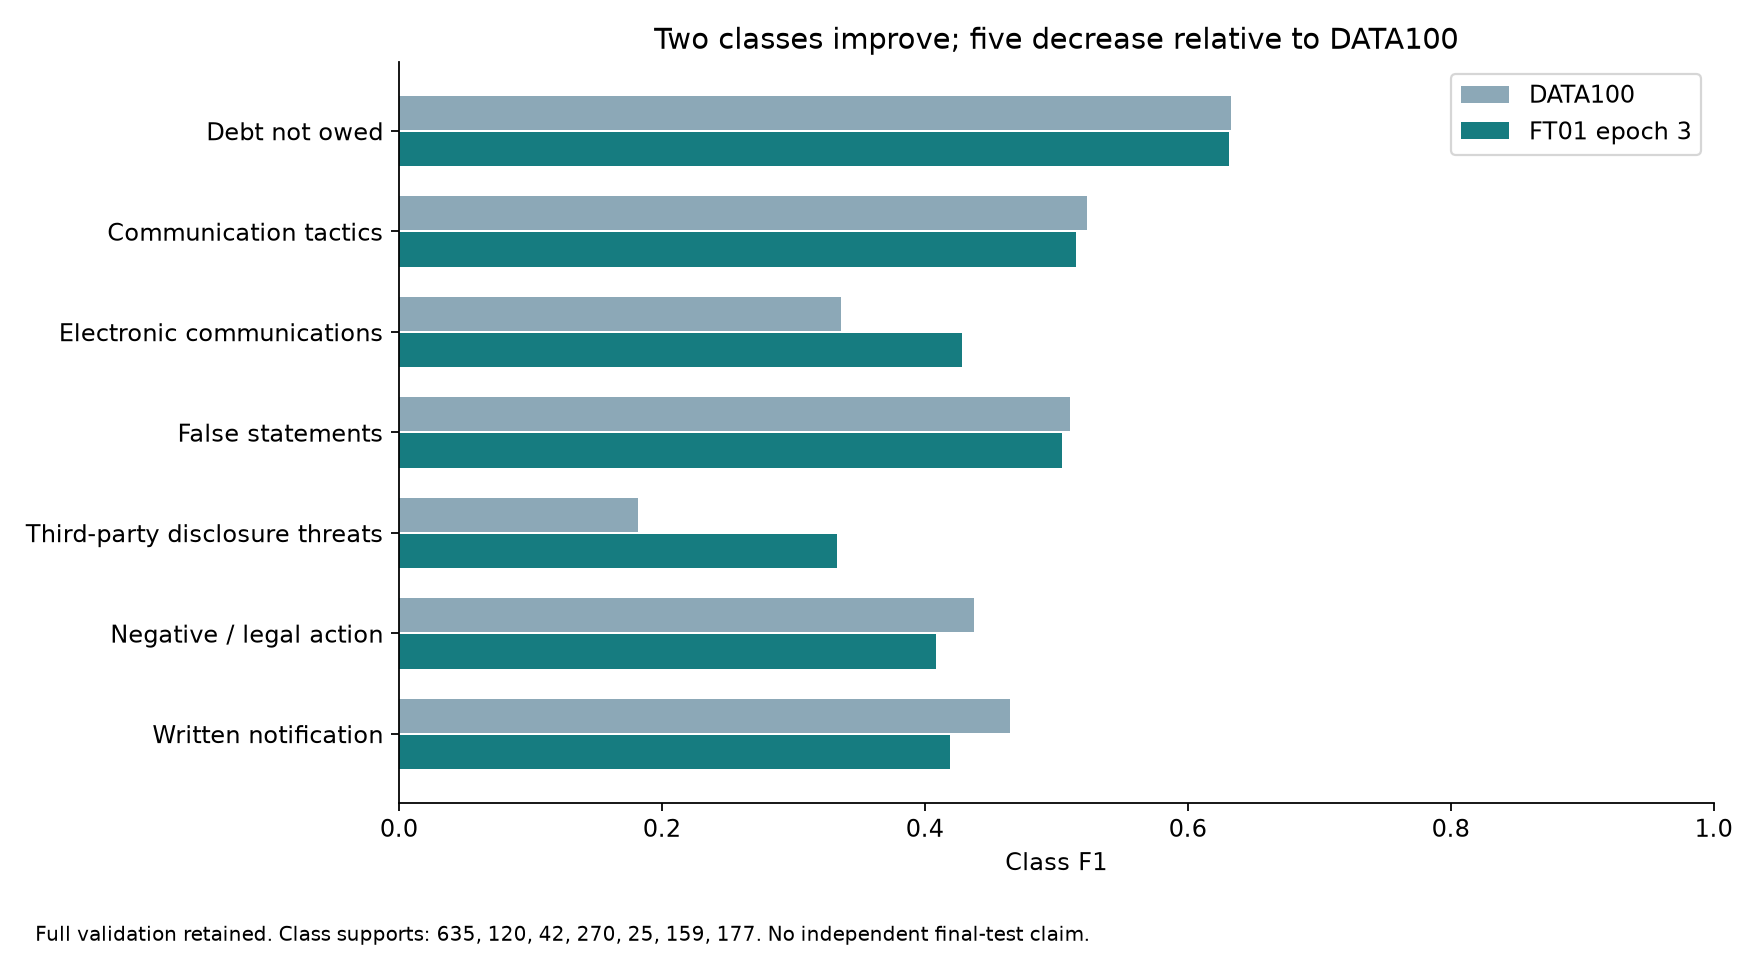

The table this chart was drawn from, first rows:
model, issue, precision, recall, f1-score, support
DATA100, Attempts to collect debt not owed, 0.7339, 0.5559, 0.6326, 635.0
DATA100, Communication tactics, 0.4857, 0.5667, 0.5231, 120.0
DATA100, Electronic communications, 0.2676, 0.4524, 0.3363, 42.0
DATA100, False statements or representation, 0.4931, 0.5296, 0.5107, 270.0
DATA100, Threatened to contact someone or share i…, 0.1667, 0.2, 0.1818, 25.0
DATA100, Took or threatened to take negative or l…, 0.4076, 0.4717, 0.4373, 159.0
DATA100, Written notification about debt, 0.4095, 0.5367, 0.4645, 177.0
FT01_epoch1, Attempts to collect debt not owed, 0.7707, 0.3811, 0.51, 635.0
FT01_epoch1, Communication tactics, 0.5031, 0.675, 0.5765, 120.0
FT01_epoch1, Electronic communications, 0.3333, 0.4524, 0.3838, 42.0
FT01_epoch1, False statements or representation, 0.4492, 0.5407, 0.4908, 270.0
FT01_epoch1, Threatened to contact someone or share i…, 0.2778, 0.2, 0.2326, 25.0
FT01_epoch1, Took or threatened to take negative or l…, 0.3502, 0.522, 0.4192, 159.0
FT01_epoch1, Written notification about debt, 0.3259, 0.5819, 0.4178, 177.0
FT01_epoch2, Attempts to collect debt not owed, 0.7753, 0.4457, 0.566, 635.0
FT01_epoch2, Communication tactics, 0.4469, 0.6667, 0.5351, 120.0
FT01_epoch2, Electronic communications, 0.3673, 0.4286, 0.3956, 42.0
FT01_epoch2, False statements or representation, 0.433, 0.4667, 0.4492, 270.0
FT01_epoch2, Threatened to contact someone or share i…, 0.375, 0.12, 0.1818, 25.0
FT01_epoch2, Took or threatened to take negative or l…, 0.3821, 0.5094, 0.4367, 159.0
FT01_epoch2, Written notification about debt, 0.3117, 0.5706, 0.4032, 177.0
FT01_epoch3, Attempts to collect debt not owed, 0.7605, 0.5402, 0.6317, 635.0
FT01_epoch3, Communication tactics, 0.4605, 0.5833, 0.5147, 120.0
FT01_epoch3, Electronic communications, 0.4286, 0.4286, 0.4286, 42.0
FT01_epoch3, False statements or representation, 0.5056, 0.5037, 0.5046, 270.0
FT01_epoch3, Threatened to contact someone or share i…, 0.2857, 0.4, 0.3333, 25.0
FT01_epoch3, Took or threatened to take negative or l…, 0.3908, 0.4277, 0.4084, 159.0
FT01_epoch3, Written notification about debt, 0.3311, 0.5706, 0.4191, 177.0
